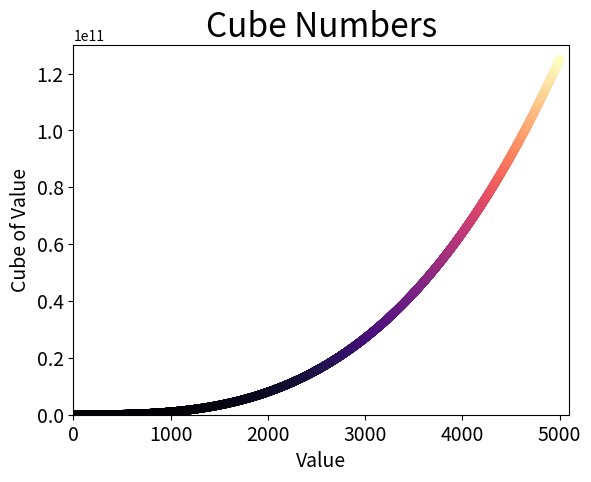

The script that saved this image:
import matplotlib.pyplot as plt
x_values = list(range(1, 5001))
y_values = [x**3 for x in x_values]

plt.scatter(x_values, y_values, c=y_values, cmap=plt.cm.magma, edgecolor='none', s=40)
# Set the range of the axes.
plt.axis([0, 5100, 0, 130000000000])
# Set chart title and label axes.
plt.title("Cube Numbers", fontsize=24)
plt.xlabel("Value", fontsize=14)
plt.ylabel("Cube of Value", fontsize=14)
# Set size of tick labels.
plt.tick_params(axis='both', labelsize=14)
plt.show()